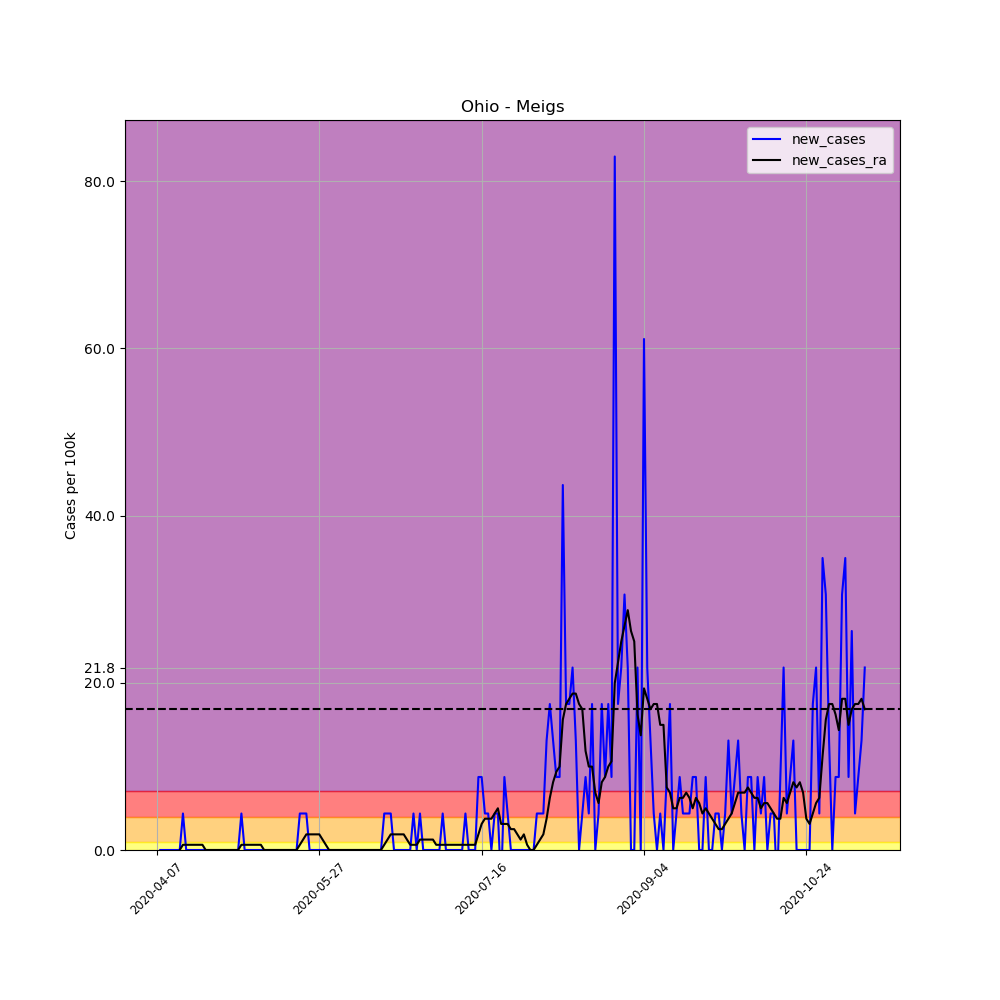

The file beside this chart, header and first rows:
, date, county, state, fips, cases, deaths, COUNTY, STNAME, CTYNAME, POPESTIMATE2019, per_100k, per_100k_ra, new_cases, new_cases_ra
581273, 2020-04-07, Meigs, Ohio, 39105, 1, 0, 105, Ohio, Meigs, 22907, 4.365, , , 
581274, 2020-04-08, Meigs, Ohio, 39105, 1, 0, 105, Ohio, Meigs, 22907, 4.365, , 0.0, 
581275, 2020-04-09, Meigs, Ohio, 39105, 1, 0, 105, Ohio, Meigs, 22907, 4.365, , 0.0, 
581276, 2020-04-10, Meigs, Ohio, 39105, 1, 0, 105, Ohio, Meigs, 22907, 4.365, , 0.0, 
581277, 2020-04-11, Meigs, Ohio, 39105, 1, 0, 105, Ohio, Meigs, 22907, 4.365, , 0.0, 
581278, 2020-04-12, Meigs, Ohio, 39105, 1, 0, 105, Ohio, Meigs, 22907, 4.365, , 0.0, 
581279, 2020-04-13, Meigs, Ohio, 39105, 1, 0, 105, Ohio, Meigs, 22907, 4.365, 4.365, 0.0, 
581280, 2020-04-14, Meigs, Ohio, 39105, 1, 0, 105, Ohio, Meigs, 22907, 4.365, 4.365, 0.0, 0.0
581281, 2020-04-15, Meigs, Ohio, 39105, 2, 0, 105, Ohio, Meigs, 22907, 8.731, 4.989, 4.365, 0.6236
581282, 2020-04-16, Meigs, Ohio, 39105, 2, 0, 105, Ohio, Meigs, 22907, 8.731, 5.613, 0.0, 0.6236
581283, 2020-04-17, Meigs, Ohio, 39105, 2, 0, 105, Ohio, Meigs, 22907, 8.731, 6.236, 0.0, 0.6236
581284, 2020-04-18, Meigs, Ohio, 39105, 2, 0, 105, Ohio, Meigs, 22907, 8.731, 6.86, 0.0, 0.6236
581285, 2020-04-19, Meigs, Ohio, 39105, 2, 0, 105, Ohio, Meigs, 22907, 8.731, 7.484, 0.0, 0.6236
581286, 2020-04-20, Meigs, Ohio, 39105, 2, 0, 105, Ohio, Meigs, 22907, 8.731, 8.107, 0.0, 0.6236
581287, 2020-04-21, Meigs, Ohio, 39105, 2, 0, 105, Ohio, Meigs, 22907, 8.731, 8.731, 0.0, 0.6236
581288, 2020-04-22, Meigs, Ohio, 39105, 2, 0, 105, Ohio, Meigs, 22907, 8.731, 8.731, 0.0, 0.0
581289, 2020-04-23, Meigs, Ohio, 39105, 2, 0, 105, Ohio, Meigs, 22907, 8.731, 8.731, 0.0, 0.0
581290, 2020-04-24, Meigs, Ohio, 39105, 2, 0, 105, Ohio, Meigs, 22907, 8.731, 8.731, 0.0, 0.0
581291, 2020-04-25, Meigs, Ohio, 39105, 2, 0, 105, Ohio, Meigs, 22907, 8.731, 8.731, 0.0, 0.0
581292, 2020-04-26, Meigs, Ohio, 39105, 2, 0, 105, Ohio, Meigs, 22907, 8.731, 8.731, 0.0, 0.0
581293, 2020-04-27, Meigs, Ohio, 39105, 2, 0, 105, Ohio, Meigs, 22907, 8.731, 8.731, 0.0, 0.0
581294, 2020-04-28, Meigs, Ohio, 39105, 2, 0, 105, Ohio, Meigs, 22907, 8.731, 8.731, 0.0, 0.0
581295, 2020-04-29, Meigs, Ohio, 39105, 2, 0, 105, Ohio, Meigs, 22907, 8.731, 8.731, 0.0, 0.0
581296, 2020-04-30, Meigs, Ohio, 39105, 2, 0, 105, Ohio, Meigs, 22907, 8.731, 8.731, 0.0, 0.0
581297, 2020-05-01, Meigs, Ohio, 39105, 2, 0, 105, Ohio, Meigs, 22907, 8.731, 8.731, 0.0, 0.0
581298, 2020-05-02, Meigs, Ohio, 39105, 2, 0, 105, Ohio, Meigs, 22907, 8.731, 8.731, 0.0, 0.0
581299, 2020-05-03, Meigs, Ohio, 39105, 3, 0, 105, Ohio, Meigs, 22907, 13.1, 9.355, 4.365, 0.6236
581300, 2020-05-04, Meigs, Ohio, 39105, 3, 0, 105, Ohio, Meigs, 22907, 13.1, 9.978, 0.0, 0.6236
581301, 2020-05-05, Meigs, Ohio, 39105, 3, 0, 105, Ohio, Meigs, 22907, 13.1, 10.6, 0.0, 0.6236
581302, 2020-05-06, Meigs, Ohio, 39105, 3, 0, 105, Ohio, Meigs, 22907, 13.1, 11.23, 0.0, 0.6236
581303, 2020-05-07, Meigs, Ohio, 39105, 3, 0, 105, Ohio, Meigs, 22907, 13.1, 11.85, 0.0, 0.6236
581304, 2020-05-08, Meigs, Ohio, 39105, 3, 0, 105, Ohio, Meigs, 22907, 13.1, 12.47, 0.0, 0.6236
581305, 2020-05-09, Meigs, Ohio, 39105, 3, 0, 105, Ohio, Meigs, 22907, 13.1, 13.1, 0.0, 0.6236
581306, 2020-05-10, Meigs, Ohio, 39105, 3, 0, 105, Ohio, Meigs, 22907, 13.1, 13.1, 0.0, 0.0
581307, 2020-05-11, Meigs, Ohio, 39105, 3, 0, 105, Ohio, Meigs, 22907, 13.1, 13.1, 0.0, 0.0
581308, 2020-05-12, Meigs, Ohio, 39105, 3, 0, 105, Ohio, Meigs, 22907, 13.1, 13.1, 0.0, 0.0
581309, 2020-05-13, Meigs, Ohio, 39105, 3, 0, 105, Ohio, Meigs, 22907, 13.1, 13.1, 0.0, 0.0
581310, 2020-05-14, Meigs, Ohio, 39105, 3, 0, 105, Ohio, Meigs, 22907, 13.1, 13.1, 0.0, 0.0
581311, 2020-05-15, Meigs, Ohio, 39105, 3, 0, 105, Ohio, Meigs, 22907, 13.1, 13.1, 0.0, 0.0
581312, 2020-05-16, Meigs, Ohio, 39105, 3, 0, 105, Ohio, Meigs, 22907, 13.1, 13.1, 0.0, 0.0
581313, 2020-05-17, Meigs, Ohio, 39105, 3, 0, 105, Ohio, Meigs, 22907, 13.1, 13.1, 0.0, 0.0
581314, 2020-05-18, Meigs, Ohio, 39105, 3, 0, 105, Ohio, Meigs, 22907, 13.1, 13.1, 0.0, 0.0
581315, 2020-05-19, Meigs, Ohio, 39105, 3, 0, 105, Ohio, Meigs, 22907, 13.1, 13.1, 0.0, 0.0
581316, 2020-05-20, Meigs, Ohio, 39105, 3, 0, 105, Ohio, Meigs, 22907, 13.1, 13.1, 0.0, 0.0
581317, 2020-05-21, Meigs, Ohio, 39105, 4, 0, 105, Ohio, Meigs, 22907, 17.46, 13.72, 4.365, 0.6236
581318, 2020-05-22, Meigs, Ohio, 39105, 5, 0, 105, Ohio, Meigs, 22907, 21.83, 14.97, 4.365, 1.247
581319, 2020-05-23, Meigs, Ohio, 39105, 6, 0, 105, Ohio, Meigs, 22907, 26.19, 16.84, 4.365, 1.871
581320, 2020-05-24, Meigs, Ohio, 39105, 6, 0, 105, Ohio, Meigs, 22907, 26.19, 18.71, 0.0, 1.871
581321, 2020-05-25, Meigs, Ohio, 39105, 6, 0, 105, Ohio, Meigs, 22907, 26.19, 20.58, 0.0, 1.871
581322, 2020-05-26, Meigs, Ohio, 39105, 6, 0, 105, Ohio, Meigs, 22907, 26.19, 22.45, 0.0, 1.871
581323, 2020-05-27, Meigs, Ohio, 39105, 6, 0, 105, Ohio, Meigs, 22907, 26.19, 24.32, 0.0, 1.871
581324, 2020-05-28, Meigs, Ohio, 39105, 6, 0, 105, Ohio, Meigs, 22907, 26.19, 25.57, 0.0, 1.247
581325, 2020-05-29, Meigs, Ohio, 39105, 6, 0, 105, Ohio, Meigs, 22907, 26.19, 26.19, 0.0, 0.6236
581326, 2020-05-30, Meigs, Ohio, 39105, 6, 0, 105, Ohio, Meigs, 22907, 26.19, 26.19, 0.0, 0.0
581327, 2020-05-31, Meigs, Ohio, 39105, 6, 0, 105, Ohio, Meigs, 22907, 26.19, 26.19, 0.0, 0.0
581328, 2020-06-01, Meigs, Ohio, 39105, 6, 0, 105, Ohio, Meigs, 22907, 26.19, 26.19, 0.0, 0.0
581329, 2020-06-02, Meigs, Ohio, 39105, 6, 0, 105, Ohio, Meigs, 22907, 26.19, 26.19, 0.0, 0.0
581330, 2020-06-03, Meigs, Ohio, 39105, 6, 0, 105, Ohio, Meigs, 22907, 26.19, 26.19, 0.0, 0.0
581331, 2020-06-04, Meigs, Ohio, 39105, 6, 0, 105, Ohio, Meigs, 22907, 26.19, 26.19, 0.0, 0.0
581332, 2020-06-05, Meigs, Ohio, 39105, 6, 0, 105, Ohio, Meigs, 22907, 26.19, 26.19, 0.0, 0.0
... 159 more rows
